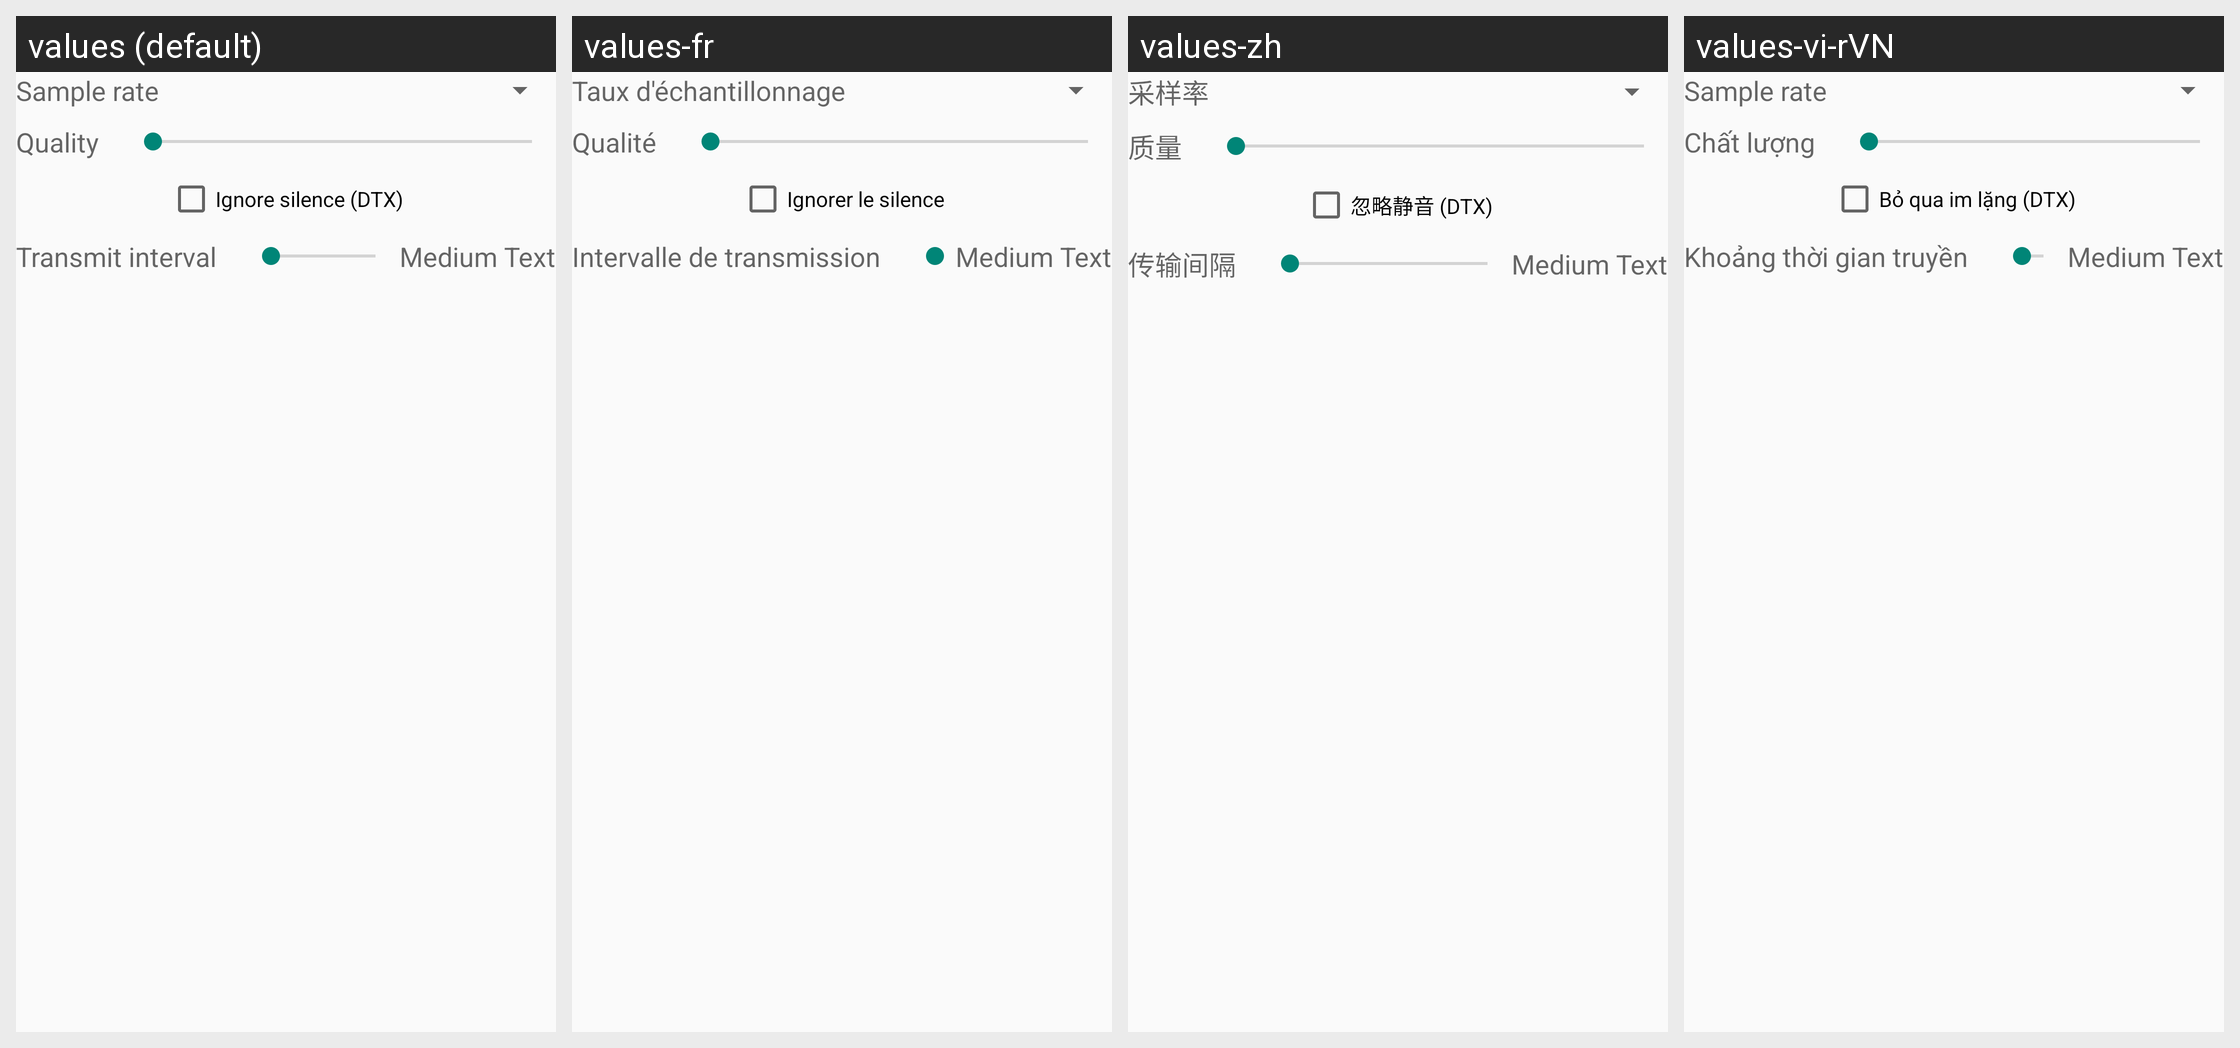

The Android screen above is rendered under several locales of the same app. Produce the string resources it draws, with the default and per-locale values.
Android screen res/layout/fragment_audiocodec_speexvbr.xml rendered under 4 locales, left to right: values (default), values-fr, values-zh, values-vi-rVN. Device: Nexus 5 (rendered at 1080×1920; each locale shown at half size, 540×960, under a caption strip naming it); theme AppTheme.
Other locales in the repository, not shown: values-ar, values-ar-rIL, values-az, values-da-rDK, values-de, values-es, values-fa-rIR, values-hr, values-in, values-it, values-ko, values-mk, values-nl, values-pl, values-pt, values-ru, values-sr, values-tr, values-uk.
Strings drawn on this screen, with the default value and each locale's value (text and hints the layout hard-codes, and strings that could not be matched under every locale, appear in the picture but are not listed):

text_samplerate
  values: Sample rate
  values-fr: Taux d'échantillonnage
  values-zh: 采样率
  values-vi-rVN: Sample rate

text_quality
  values: Quality
  values-fr: Qualité
  values-zh: 质量
  values-vi-rVN: Chất lượng

text_ignore_silence
  values: Ignore silence (DTX)
  values-fr: Ignorer le silence
  values-zh: 忽略静音 (DTX)
  values-vi-rVN: Bỏ qua im lặng (DTX)

text_txinterval
  values: Transmit interval
  values-fr: Intervalle de transmission
  values-zh: 传输间隔
  values-vi-rVN: Khoảng thời gian truyền
